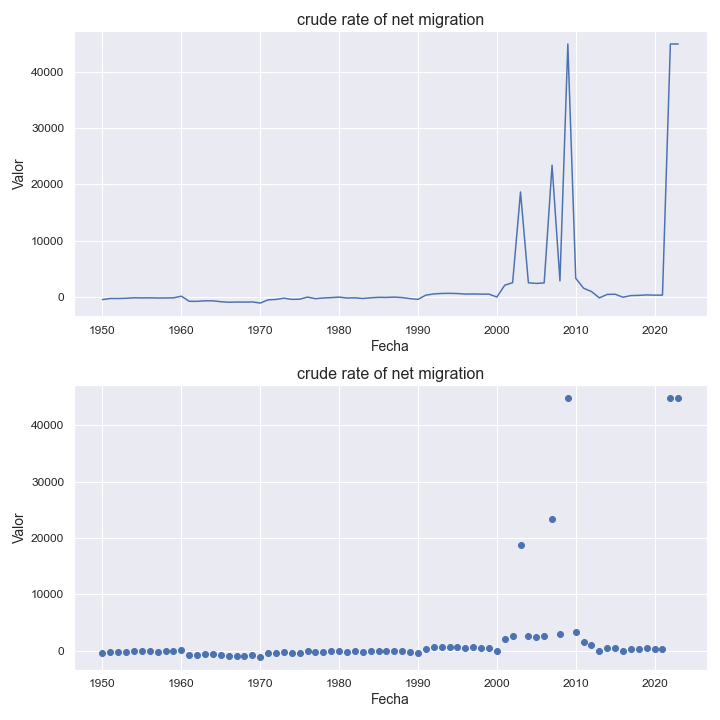

Source data for this figure (header and first rows):
indicatorshortname, locationid, location, iso2, timeid, time, value
crude rate of net migration, 203, czechia, cz, 1, 1950, -443.0
crude rate of net migration, 203, czechia, cz, 2, 1951, -251.0
crude rate of net migration, 203, czechia, cz, 3, 1952, -255.0
crude rate of net migration, 203, czechia, cz, 4, 1953, -215.0
crude rate of net migration, 203, czechia, cz, 5, 1954, -128.0
crude rate of net migration, 203, czechia, cz, 6, 1955, -151.0
crude rate of net migration, 203, czechia, cz, 7, 1956, -136.0
crude rate of net migration, 203, czechia, cz, 8, 1957, -169.0
crude rate of net migration, 203, czechia, cz, 9, 1958, -154.0
crude rate of net migration, 203, czechia, cz, 10, 1959, -142.0
crude rate of net migration, 203, czechia, cz, 11, 1960, 159.0
crude rate of net migration, 203, czechia, cz, 12, 1961, -752.0
crude rate of net migration, 203, czechia, cz, 13, 1962, -756.0
crude rate of net migration, 203, czechia, cz, 14, 1963, -659.0
crude rate of net migration, 203, czechia, cz, 15, 1964, -664.0
crude rate of net migration, 203, czechia, cz, 16, 1965, -823.0
crude rate of net migration, 203, czechia, cz, 17, 1966, -916.0
crude rate of net migration, 203, czechia, cz, 18, 1967, -883.0
crude rate of net migration, 203, czechia, cz, 19, 1968, -892.0
crude rate of net migration, 203, czechia, cz, 20, 1969, -859.0
crude rate of net migration, 203, czechia, cz, 21, 1970, -1064
crude rate of net migration, 203, czechia, cz, 22, 1971, -493.0
crude rate of net migration, 203, czechia, cz, 23, 1972, -422.0
crude rate of net migration, 203, czechia, cz, 24, 1973, -203.0
crude rate of net migration, 203, czechia, cz, 25, 1974, -406.0
crude rate of net migration, 203, czechia, cz, 26, 1975, -372.0
crude rate of net migration, 203, czechia, cz, 27, 1976, -0.34
crude rate of net migration, 203, czechia, cz, 28, 1977, -289.0
crude rate of net migration, 203, czechia, cz, 29, 1978, -164.0
crude rate of net migration, 203, czechia, cz, 30, 1979, -97.0
crude rate of net migration, 203, czechia, cz, 31, 1980, -3.0
crude rate of net migration, 203, czechia, cz, 32, 1981, -168.0
crude rate of net migration, 203, czechia, cz, 33, 1982, -129.0
crude rate of net migration, 203, czechia, cz, 34, 1983, -252.0
crude rate of net migration, 203, czechia, cz, 35, 1984, -129.0
crude rate of net migration, 203, czechia, cz, 36, 1985, -47.0
crude rate of net migration, 203, czechia, cz, 37, 1986, -59.0
crude rate of net migration, 203, czechia, cz, 38, 1987, -0.24
crude rate of net migration, 203, czechia, cz, 39, 1988, -93.0
crude rate of net migration, 203, czechia, cz, 40, 1989, -279.0
crude rate of net migration, 203, czechia, cz, 41, 1990, -406.0
crude rate of net migration, 203, czechia, cz, 42, 1991, 344.0
crude rate of net migration, 203, czechia, cz, 43, 1992, 556.0
crude rate of net migration, 203, czechia, cz, 44, 1993, 644.0
crude rate of net migration, 203, czechia, cz, 45, 1994, 661.0
crude rate of net migration, 203, czechia, cz, 46, 1995, 627.0
crude rate of net migration, 203, czechia, cz, 47, 1996, 531.0
crude rate of net migration, 203, czechia, cz, 48, 1997, 552.0
crude rate of net migration, 203, czechia, cz, 49, 1998, 525.0
crude rate of net migration, 203, czechia, cz, 50, 1999, 525.0
crude rate of net migration, 203, czechia, cz, 51, 2000, 0.41
crude rate of net migration, 203, czechia, cz, 52, 2001, 2102
crude rate of net migration, 203, czechia, cz, 53, 2002, 2561
crude rate of net migration, 203, czechia, cz, 54, 2003, 18660
crude rate of net migration, 203, czechia, cz, 55, 2004, 2531
crude rate of net migration, 203, czechia, cz, 56, 2005, 2424
crude rate of net migration, 203, czechia, cz, 57, 2006, 2509
crude rate of net migration, 203, czechia, cz, 58, 2007, 23408
crude rate of net migration, 203, czechia, cz, 59, 2008, 2876
crude rate of net migration, 203, czechia, cz, 60, 2009, 44929
... 14 more rows
